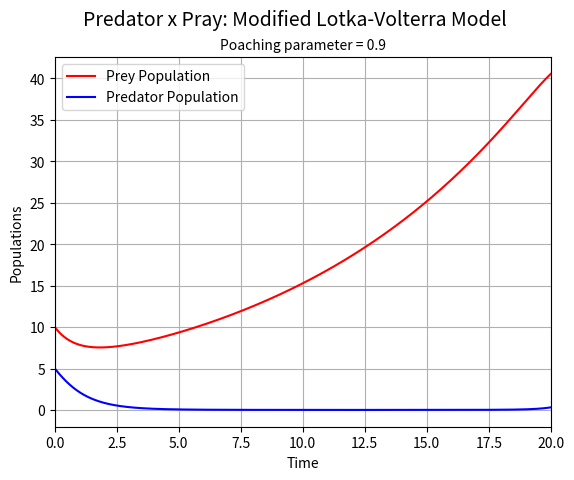

Recreate this plot in Python.
# function to solve a system of differential equations

import numpy as np
import matplotlib.pyplot as plt
from scipy.integrate import odeint

"""
Code to solve a system of differential equations
Taken from: https://scipy-cookbook.readthedocs.io/items/LoktaVolterraTutorial.html

The Lotka-Volterra equations are a pair of first-order, non-linear, differential equations
often used to describe the dynamics of biological systems in which two species interact,
one a predator and the other its prey. The two species are called x and y.
The equations are:

dx/dt = a*x - b*x*y
dy/dt = -c*y + d*b*x*y

where:
a = growth rate of prey when there is no predator
b = death rate of prey due to predation
c = death rate of predator when there is no prey
d = growth rate of predator when there is prey

I have expanded these to include a poaching parameter p
dx/dt = (a - p)*x - b*x*y
dy/dt = -c*y + d*b*x*y

where:
p = poaching rate of outside humans
"""

# Definition of parameters
a = 1.
b = 0.1
c = 1.5
d = 0.75
p = 0.9
def dX_dt(X, t=0):
    #Return the growth rate of fox and rabbit populations
    return [ (a - p)*X[0] -   b*X[0]*X[1] ,
            -(c)*X[1] + d*b*X[0]*X[1] ]

# Define the initial conditions
X0 = [10, 5]

# Define the time range
t = np.linspace(0, 20, 20000)

# Solve the differential equations
X, infodict = odeint(dX_dt, X0, t, full_output=True)

print(infodict['message'])

prey, predator = X.T
f1 = plt.figure()
plt.plot(t, prey, 'r-', label='Prey Population')
plt.plot(t, predator  , 'b-', label='Predator Population')
plt.grid()
plt.xlim(0, 20)
plt.legend(loc='best')
plt.xlabel('Time')
plt.ylabel('Populations')
plt.suptitle('Predator x Pray: Modified Lotka-Volterra Model', fontsize=14)
plt.title("Poaching parameter = {}".format(p), fontsize=10)
f1.savefig('predator_pray.png')